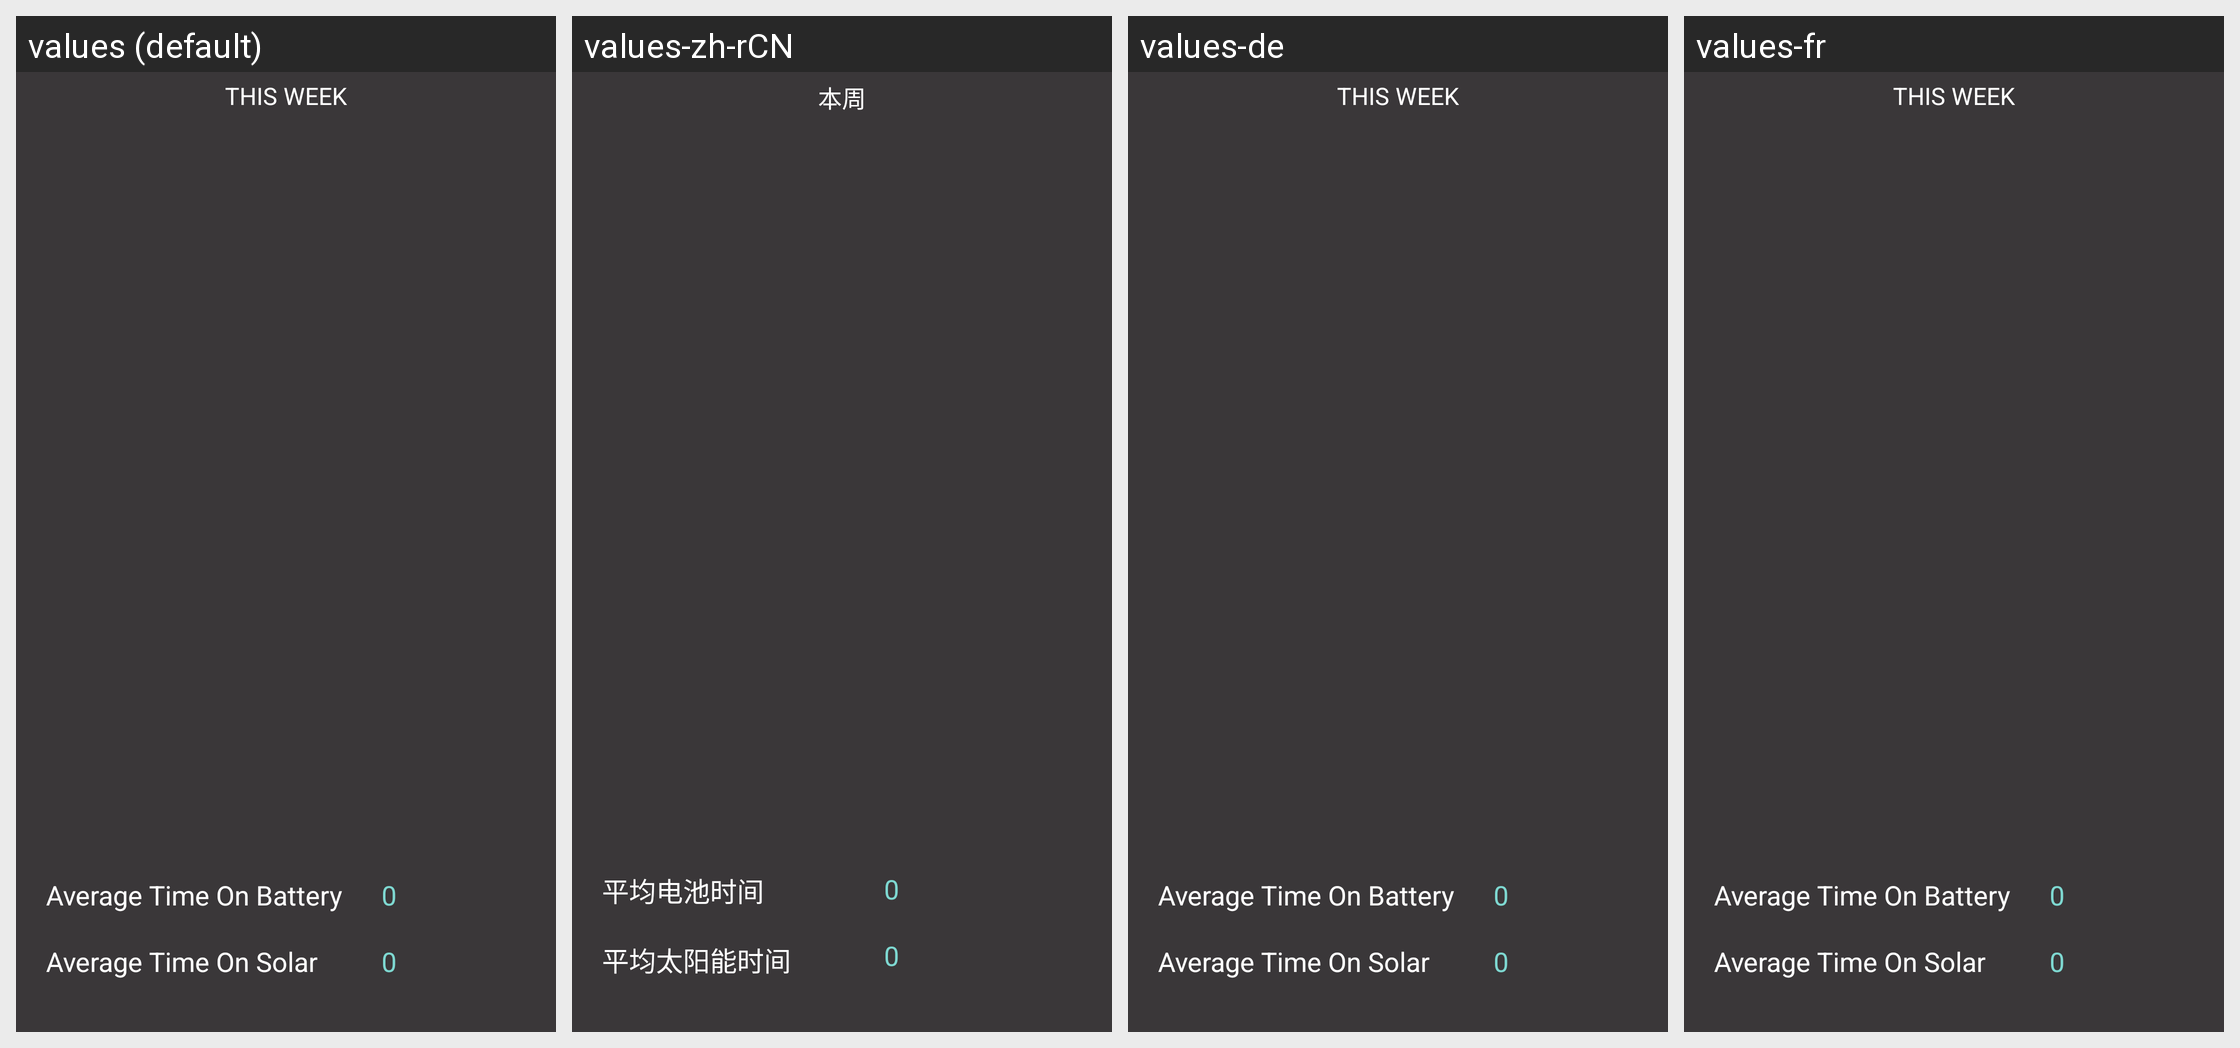

For this localized Android screen grid, give each drawn string resource with its value in every locale shown.
Android screen res/layout/analysis_fragment_child_solar_fragment.xml rendered under 4 locales, left to right: values (default), values-zh-rCN, values-de, values-fr. Device: Nexus 5 (rendered at 1080×1920; each locale shown at half size, 540×960, under a caption strip naming it); theme NevoTheme.
Other locales in the repository, not shown: values-zh-rTW.
Strings drawn on this screen, with the default value and each locale's value (text and hints the layout hard-codes, and strings that could not be matched under every locale, appear in the picture but are not listed):

analysis_fragment_this_week_chart_title
  values: THIS WEEK
  values-zh-rCN: 本周
  values-de: THIS WEEK
  values-fr: THIS WEEK

analysis_fragment_solar_page_time_on_battery_text
  values: Average Time On Battery
  values-zh-rCN: 平均电池时间
  values-de: Average Time On Battery
  values-fr: Average Time On Battery

analysis_fragment_solar_page_time_on_solar_text
  values: Average Time On Solar
  values-zh-rCN: 平均太阳能时间
  values-de: Average Time On Solar
  values-fr: Average Time On Solar
